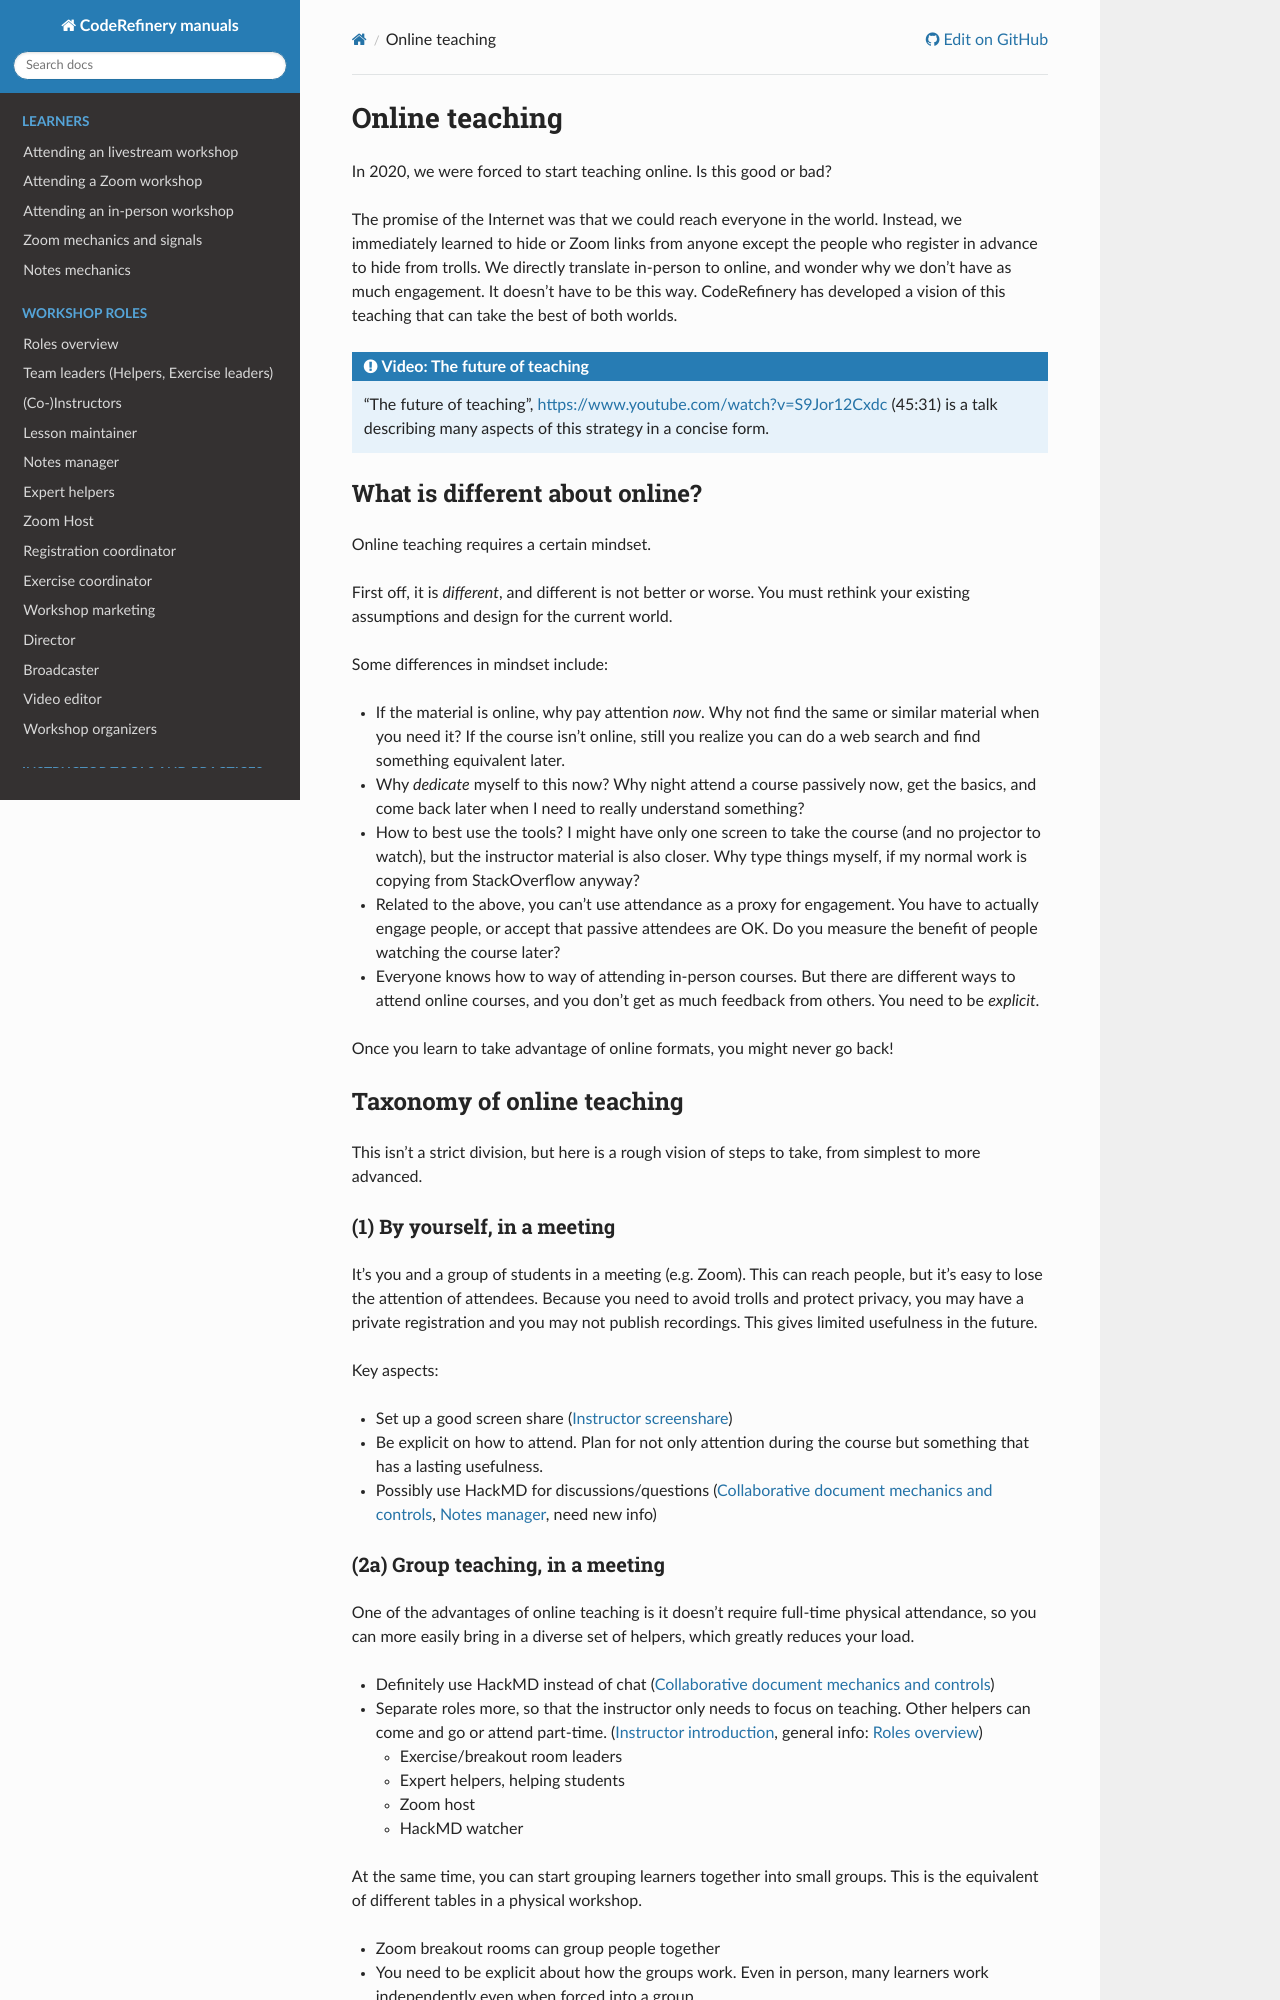

repository: coderefinery/manuals · page: branch/rkdarst--lesson-contribution/online/index.html · generator: sphinx

# Online teaching

In 2020, we were forced to start teaching online.  Is this good or
bad?

The promise of the Internet was that we could reach everyone in the
world.  Instead, we immediately learned to hide or Zoom links from
anyone except the people who register in advance to hide from trolls.
We directly translate in-person to online, and wonder why we don't
have as much engagement.  It doesn't have to be this way.
CodeRefinery has developed a vision of this teaching that can take the
best of both worlds.

```{admonition} Video: The future of teaching

"The future of teaching",
<https://www.youtube.com/watch?v=S9Jor12Cxdc> (45:31) is a talk
describing many aspects of this strategy in a concise form.
```


## What is different about online?

Online teaching requires a certain mindset.

First off, it is *different*, and different is not better or worse.
You must rethink your existing assumptions and design for the current world.

Some differences in mindset include:
* If the material is online, why pay attention *now*.  Why not find
  the same or similar material when you need it?  If the course isn't
  online, still you realize you can do a web search and find something
  equivalent later.
* Why *dedicate* myself to this now?  Why night attend a course
  passively now, get the basics, and come back later when I need to
  really understand something?
* How to best use the tools?  I might have only one screen to take the
  course (and no projector to watch), but the instructor material is
  also closer.  Why type things myself, if my normal work is copying
  from StackOverflow anyway?
* Related to the above, you can't use attendance as a proxy for
  engagement.  You have to actually engage people, or accept that
  passive attendees are OK.  Do you measure the benefit of people
  watching the course later?
* Everyone knows how to way of attending in-person courses.  But there
  are different ways to attend online courses, and you don't get as
  much feedback from others.  You need to be *explicit*.

Once you learn to take advantage of online formats, you might never go
back!

## Taxonomy of online teaching

This isn't a strict division, but here is a rough vision of steps to
take, from simplest to more advanced.

### (1) By yourself, in a meeting

It's you and a group of students in a meeting (e.g. Zoom).  This can
reach people, but it's easy to lose the attention of attendees.
Because you need to avoid trolls and protect privacy, you may have a
private registration and you may not publish recordings.  This gives
limited usefulness in the future.

Key aspects:
* Set up a good screen share ({doc}`instructor-screenshare`)
* Be explicit on how to attend.  Plan for not only attention during
  the course but something that has a lasting usefulness.
* Possibly use HackMD for discussions/questions
  ({doc}`hackmd-mechanics`, {doc}`notes-manager`, need new info)
